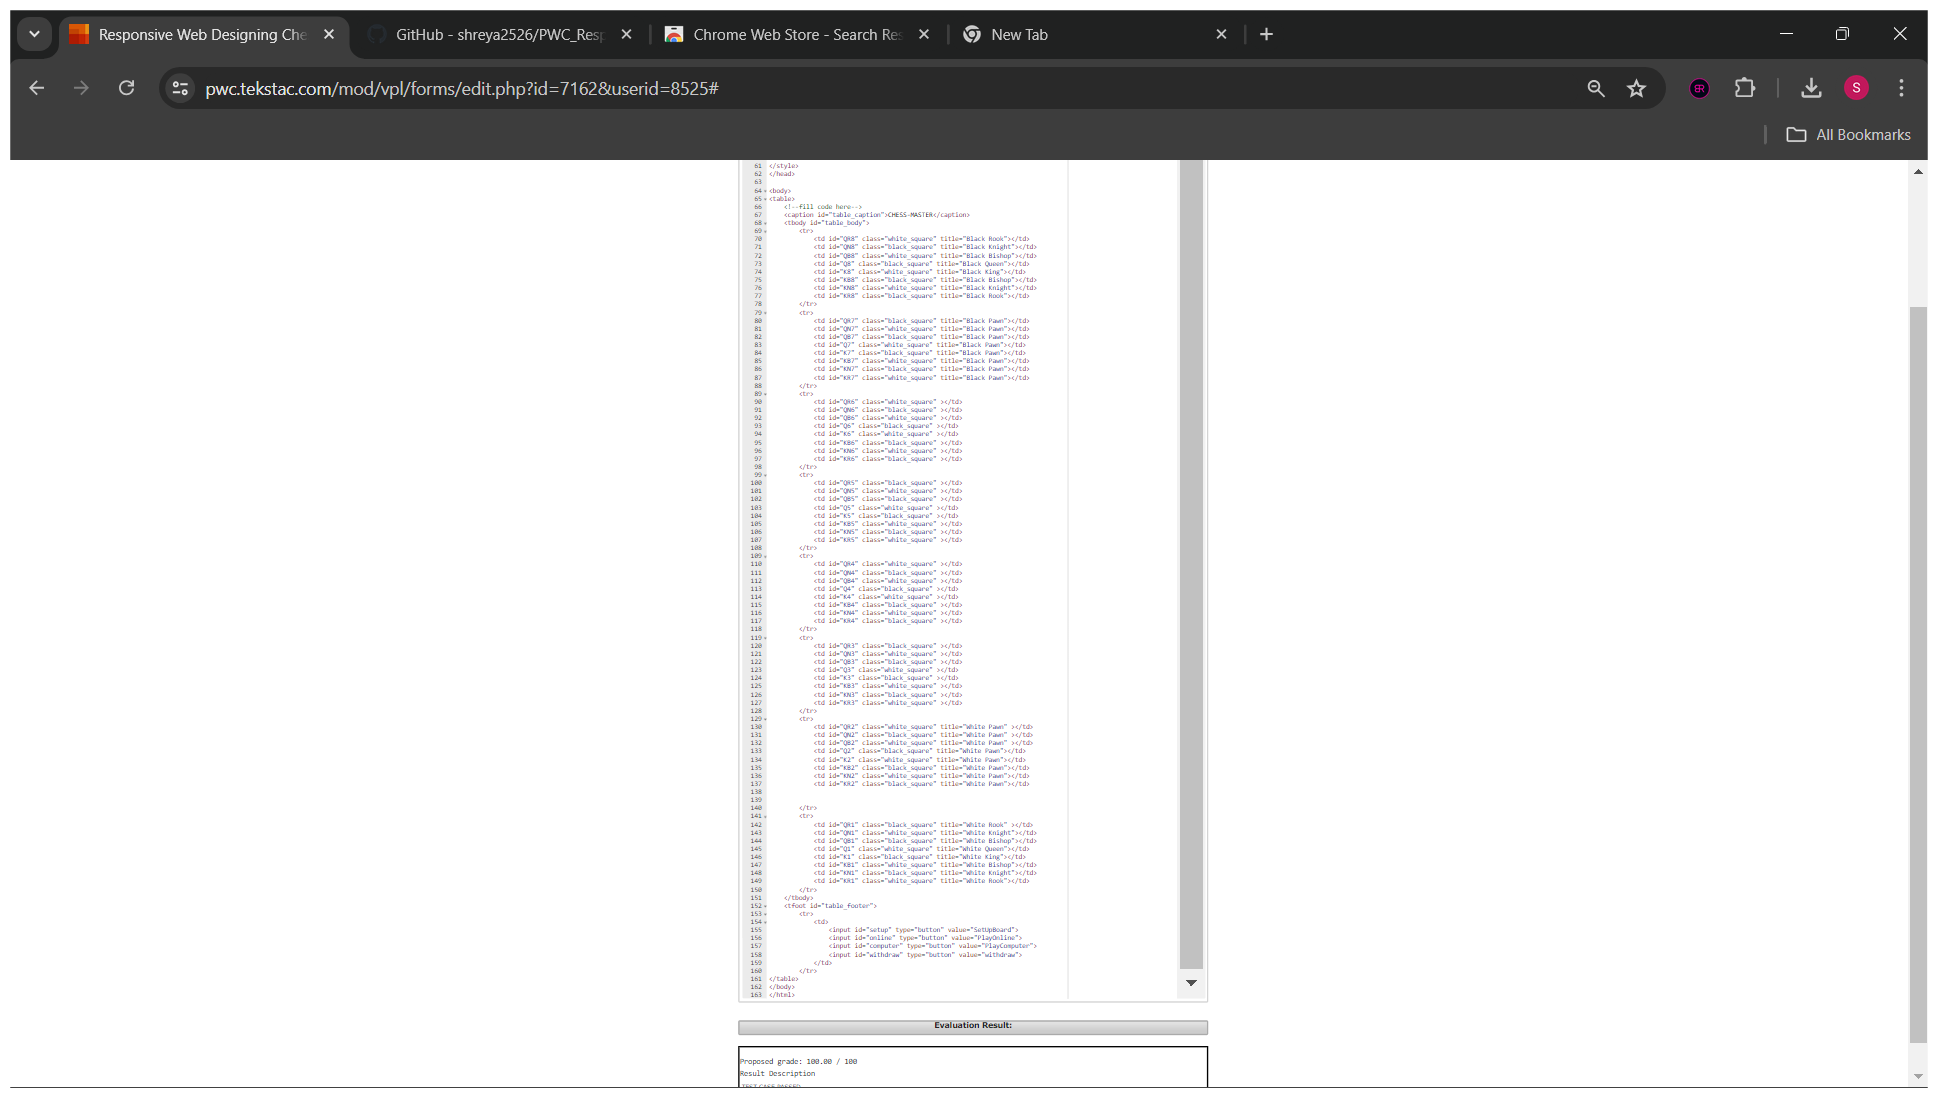
Workflow: Main

Step 1: Use Browser Chrome: Responsive Web Designing Chess Board Designing Code Editor in window 'Responsive Web Designing Chess Board Designing Code Editor' (chrome.exe)

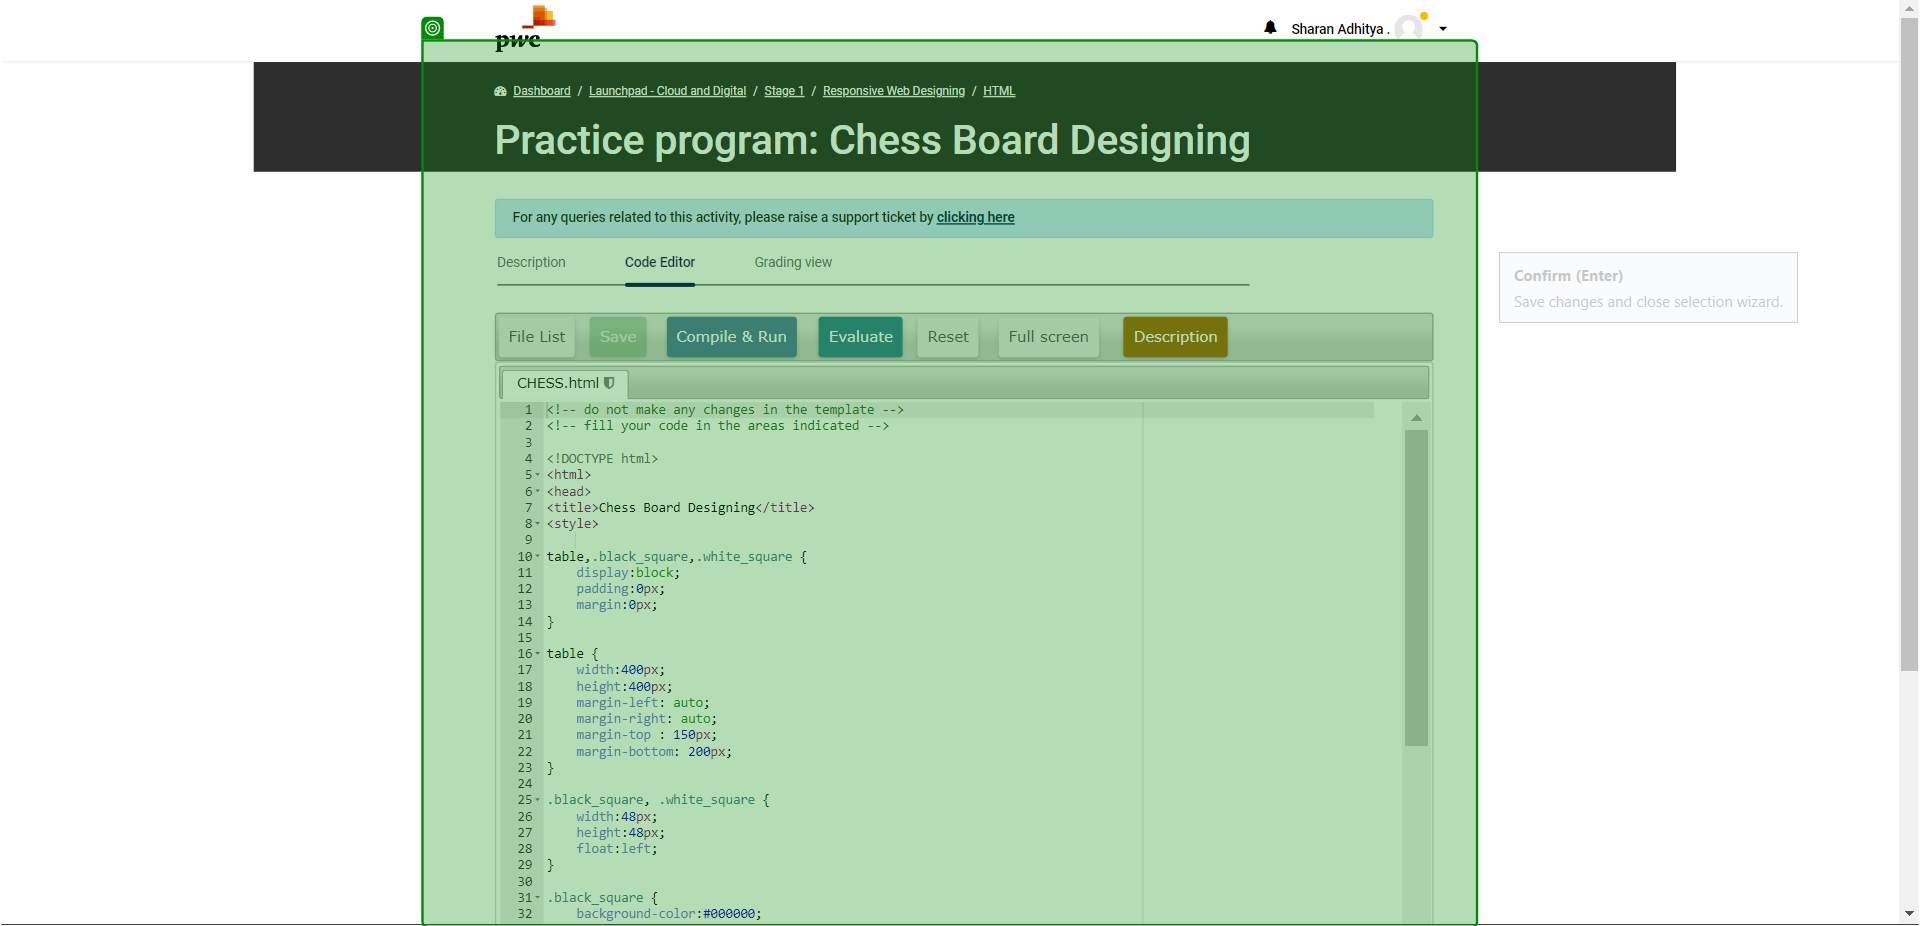
Step 2: get-text from 'Dashboard Site home'